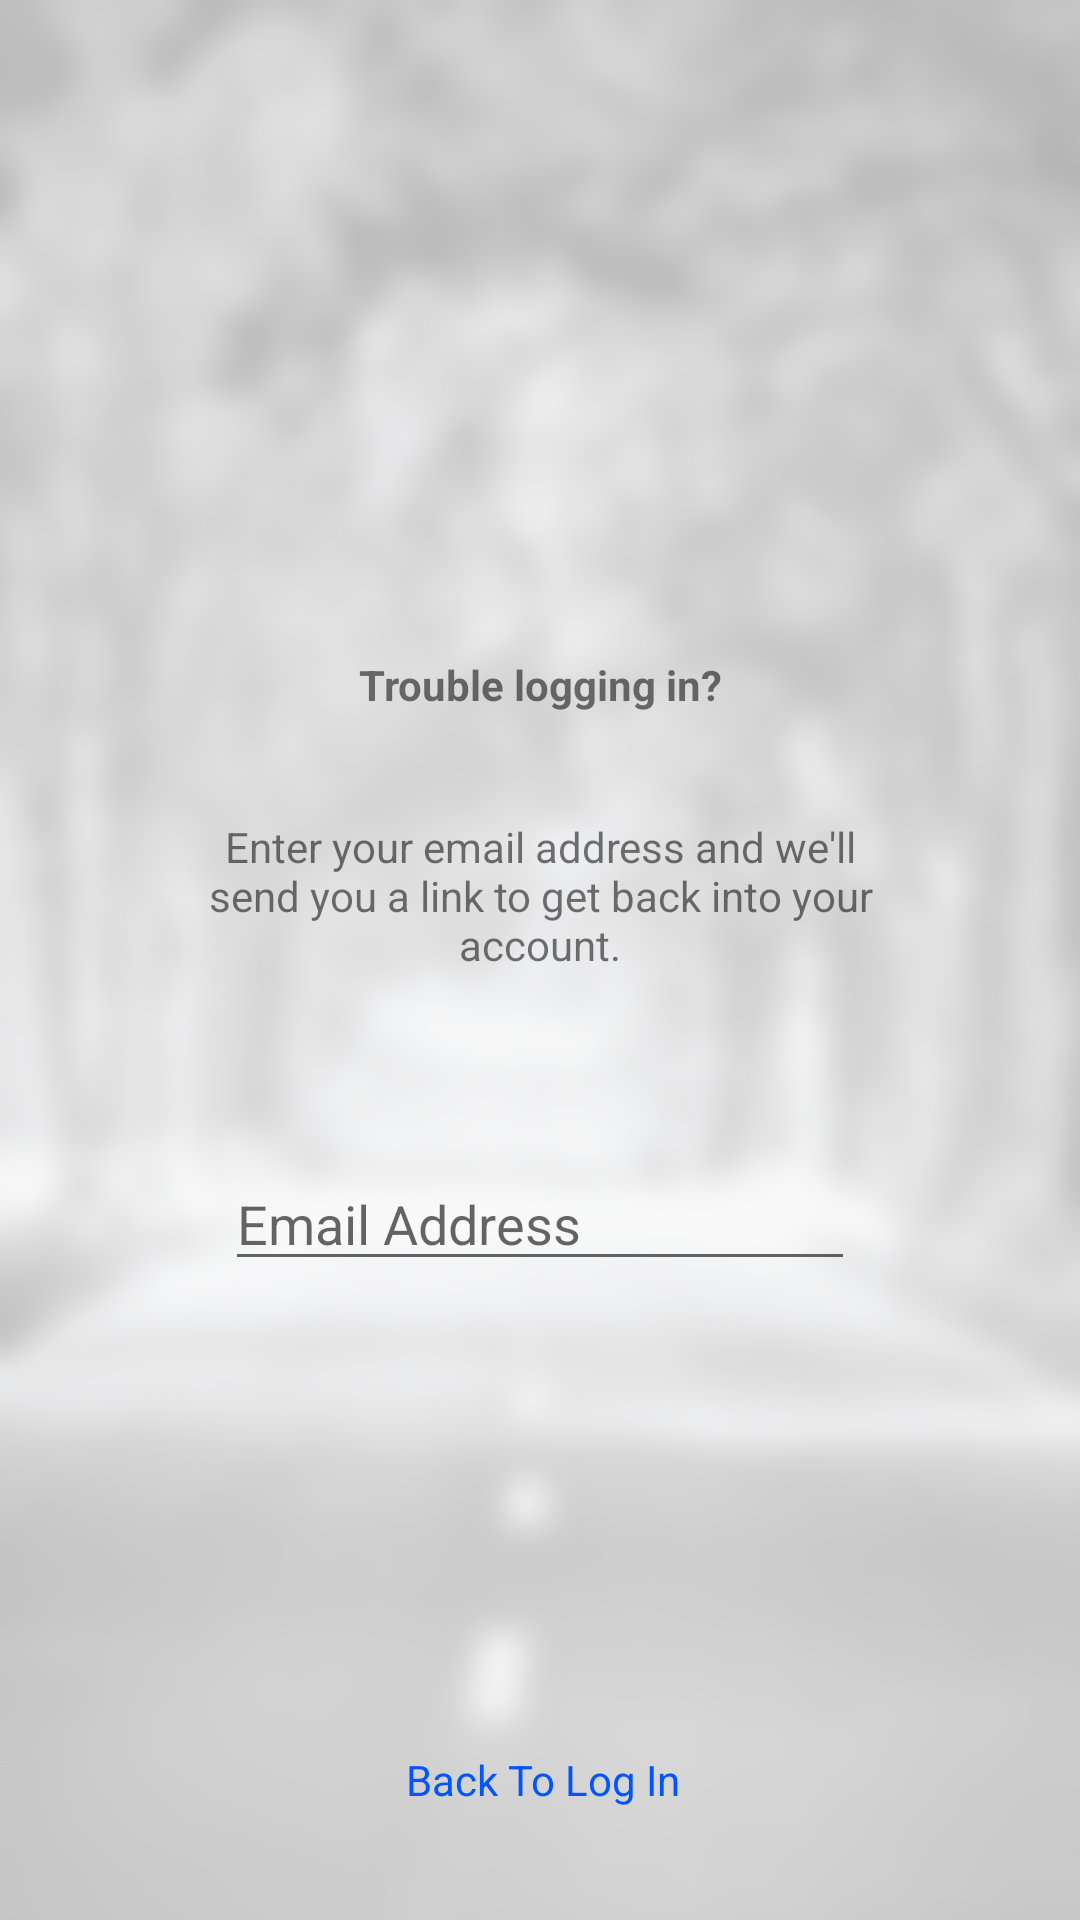

Android layout source for this screen:
<!-- AndroidManifest.xml: application theme AppTheme -->
<!-- res/layout/activity_forgot_password.xml -->
<?xml version="1.0" encoding="utf-8"?>
<androidx.constraintlayout.widget.ConstraintLayout
    xmlns:android="http://schemas.android.com/apk/res/android"
    xmlns:app="http://schemas.android.com/apk/res-auto"
    xmlns:tools="http://schemas.android.com/tools"
    android:layout_width="match_parent"
    android:background="@drawable/main_bggs"
    android:layout_height="match_parent"
    tools:context=".ForgotPasswordActivity">

    <androidx.constraintlayout.widget.ConstraintLayout
        android:background="#A6FFFFFF"
        android:layout_width="match_parent"
        android:layout_height="match_parent"
        android:orientation="vertical"
        >
    <ImageView
        android:id="@+id/imageView"
        android:layout_width="112dp"
        android:layout_height="139dp"
        android:layout_marginStart="8dp"
        android:layout_marginTop="8dp"
        android:layout_marginEnd="8dp"
        android:layout_marginBottom="8dp"
        app:layout_constraintBottom_toBottomOf="parent"
        app:layout_constraintEnd_toEndOf="parent"
        app:layout_constraintHorizontal_bias="0.498"
        app:layout_constraintStart_toStartOf="parent"
        app:layout_constraintTop_toTopOf="parent"
        app:layout_constraintVertical_bias="0.067"
        app:srcCompat="@drawable/lock" />

    <TextView
        android:id="@+id/textView"
        android:layout_width="wrap_content"
        android:layout_height="wrap_content"
        android:layout_marginStart="8dp"
        android:layout_marginTop="32dp"
        android:layout_marginEnd="8dp"
        android:layout_marginBottom="8dp"
        android:text="Trouble logging in?"
        android:textStyle="bold"
        app:layout_constraintBottom_toBottomOf="parent"
        app:layout_constraintEnd_toEndOf="parent"
        app:layout_constraintStart_toStartOf="parent"
        app:layout_constraintTop_toBottomOf="@+id/imageView"
        app:layout_constraintVertical_bias="0.018" />

    <TextView
        android:id="@+id/textView2"
        android:layout_width="237dp"
        android:layout_height="84dp"
        android:layout_marginStart="8dp"
        android:layout_marginTop="35dp"
        android:layout_marginEnd="8dp"
        android:layout_marginBottom="8dp"
        android:textAlignment="center"
        android:text="Enter your email address and we'll send you a link to get back into your account."
        app:layout_constraintBottom_toBottomOf="parent"
        app:layout_constraintEnd_toEndOf="parent"
        app:layout_constraintStart_toStartOf="parent"
        app:layout_constraintTop_toBottomOf="@+id/textView"
        app:layout_constraintVertical_bias="0.0" />

    <EditText
        android:id="@+id/forgetPassEmailET"
        android:layout_width="wrap_content"
        android:layout_height="wrap_content"
        android:layout_marginStart="8dp"
        android:layout_marginTop="29dp"
        android:layout_marginEnd="8dp"
        android:layout_marginBottom="8dp"
        android:ems="10"
        android:hint="Email Address"
        android:inputType="textEmailAddress"
        app:layout_constraintBottom_toBottomOf="parent"
        app:layout_constraintEnd_toEndOf="parent"
        app:layout_constraintStart_toStartOf="parent"
        app:layout_constraintTop_toBottomOf="@+id/textView2"
        app:layout_constraintVertical_bias="0.0" />

    <Button
        android:id="@+id/resetButton"
        android:layout_width="148dp"
        android:layout_height="53dp"
        android:layout_marginStart="8dp"
        android:layout_marginTop="8dp"
        android:layout_marginEnd="8dp"
        android:layout_marginBottom="212dp"
        android:background="#860017"
        android:text="Reset Password"
        android:textColor="#fff"
        app:layout_constraintBottom_toBottomOf="parent"
        app:layout_constraintEnd_toEndOf="parent"
        app:layout_constraintHorizontal_bias="0.498"
        app:layout_constraintStart_toStartOf="parent"
        app:layout_constraintTop_toBottomOf="@+id/forgetPassEmailET"
        app:layout_constraintVertical_bias="0.121" />

    <TextView
        android:id="@+id/backToLogin"
        android:layout_width="99dp"
        android:layout_height="40dp"
        android:layout_marginStart="8dp"
        android:layout_marginEnd="8dp"
        android:layout_marginBottom="8dp"
        android:text="Back To Log In"
        android:textColor="#0055FF"
        app:layout_constraintBottom_toBottomOf="parent"
        app:layout_constraintEnd_toEndOf="parent"
        app:layout_constraintHorizontal_bias="0.52"
        app:layout_constraintStart_toStartOf="parent"
        app:layout_constraintTop_toBottomOf="@+id/resetButton"
        app:layout_constraintVertical_bias="0.96" />
    </androidx.constraintlayout.widget.ConstraintLayout>
</androidx.constraintlayout.widget.ConstraintLayout>
<!-- resources referenced by this layout -->
<resources>
  <!-- drawable main_bggs: png bitmap (drawable-v24, 1042581 bytes) -->
  <style name="AppTheme" parent="Theme.AppCompat.Light.NoActionBar">
          
          <item name="colorPrimary">@color/colorPrimary</item>
          <item name="colorPrimaryDark">@color/colorPrimaryDark</item>
          <item name="colorAccent">@color/colorAccent</item>
      </style>
  <color name="colorPrimary">#860017</color>
  <color name="colorPrimaryDark">#770216</color>
  <color name="colorAccent">#251361</color>
</resources>
